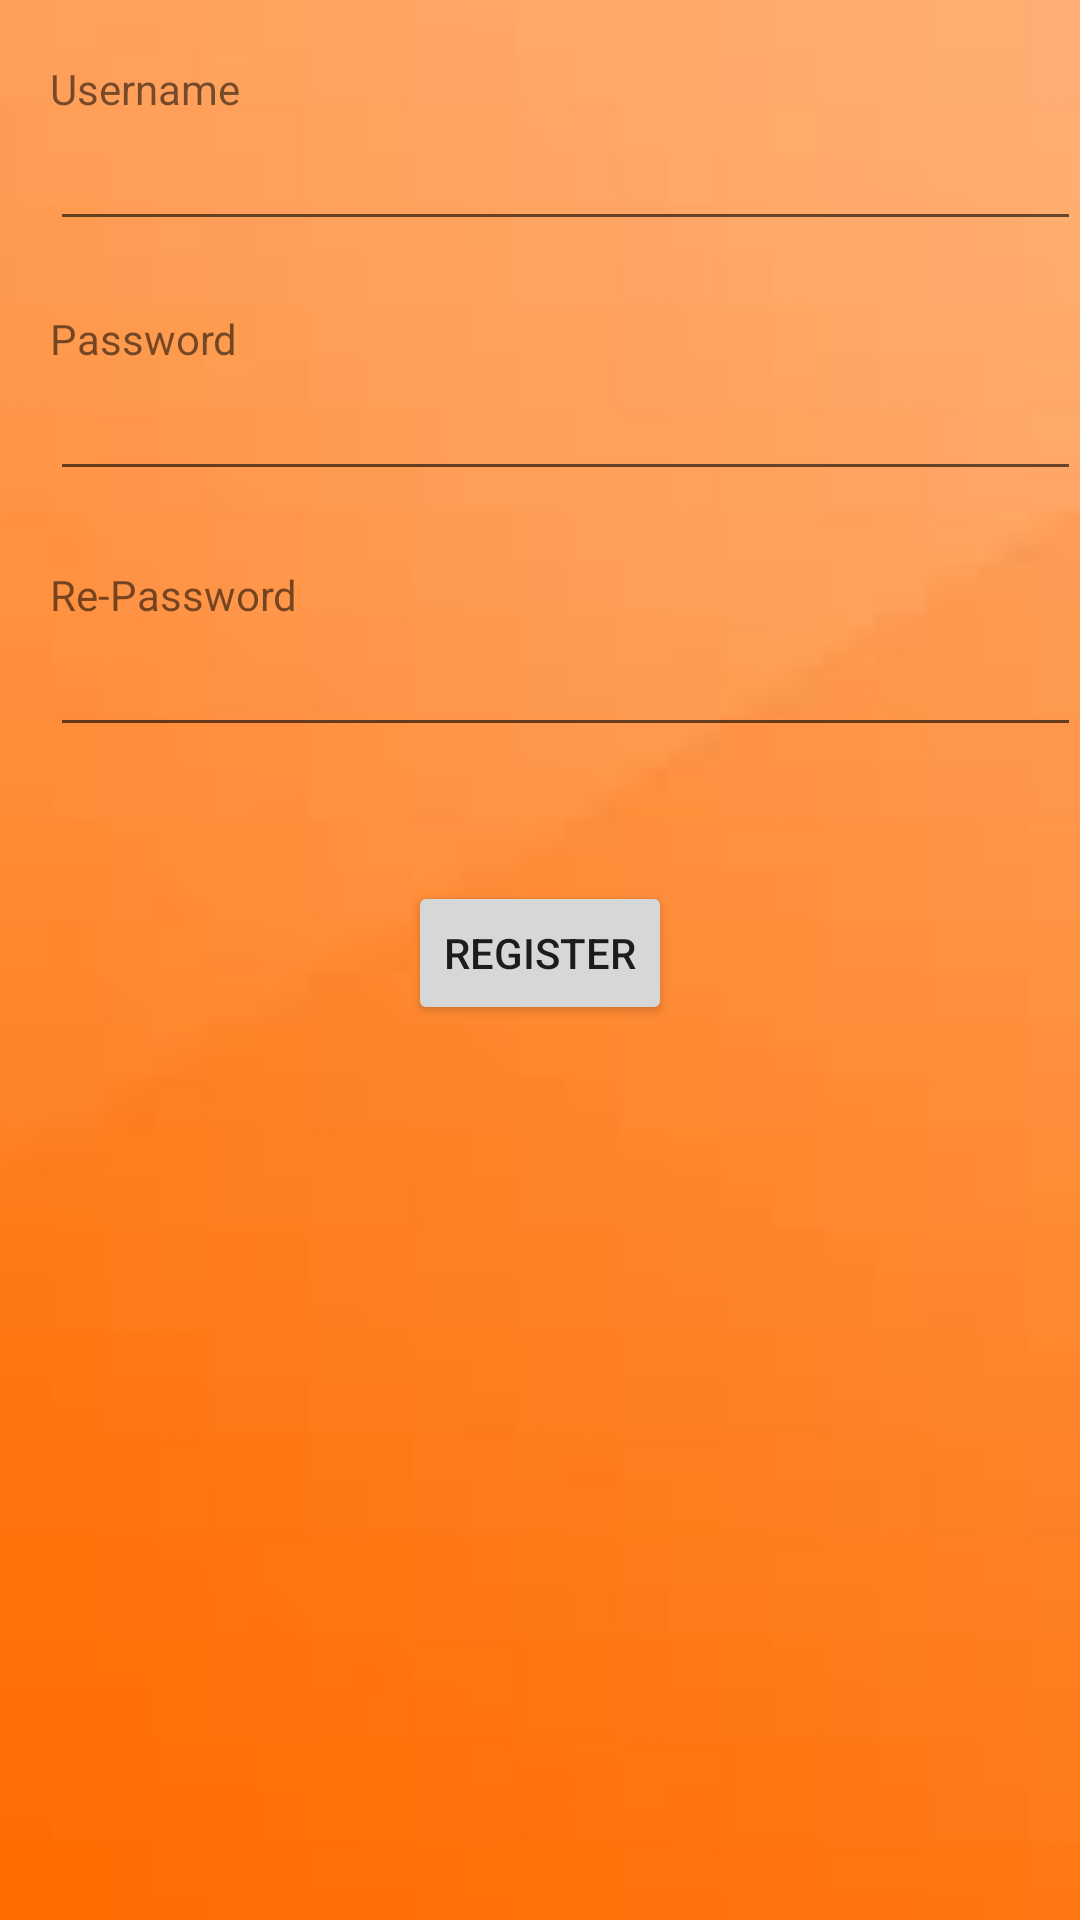

Here is an Android app screen rendered from its layout file. Give the layout XML and the strings, colors and styles it references.
<!-- AndroidManifest.xml: application theme AppTheme -->
<!-- res/layout/activity_user_registration.xml -->
<RelativeLayout xmlns:android="http://schemas.android.com/apk/res/android"
    xmlns:tools="http://schemas.android.com/tools" android:layout_width="match_parent"
    android:layout_height="match_parent" android:paddingLeft="@dimen/activity_horizontal_margin"
    android:paddingRight="@dimen/activity_horizontal_margin"
    android:paddingTop="@dimen/activity_vertical_margin"
    android:paddingBottom="@dimen/activity_vertical_margin"
    android:background="@drawable/background3"
    tools:context="com.example.test.childlocationtracking.UserRegistration">

    <TextView
        android:layout_width="wrap_content"
        android:layout_height="wrap_content"
        android:text="Username"
        android:id="@+id/tvUsername"
        android:layout_alignParentTop="true"
        android:layout_alignParentLeft="true"
        android:layout_alignParentStart="true"
        android:layout_marginLeft="17dp"
        android:layout_marginStart="17dp"
        android:layout_marginTop="20dp" />

    <TextView
        android:layout_width="wrap_content"
        android:layout_height="wrap_content"
        android:text="Password"
        android:id="@+id/tvPassword"
        android:layout_below="@+id/txtUsername"
        android:layout_alignLeft="@+id/txtUsername"
        android:layout_alignStart="@+id/txtUsername"
        android:layout_marginTop="23dp" />

    <EditText
        android:layout_width="wrap_content"
        android:layout_height="wrap_content"
        android:inputType="textPersonName"
        android:ems="10"
        android:id="@+id/txtUsername"
        android:layout_below="@+id/tvUsername"
        android:layout_alignLeft="@+id/tvUsername"
        android:layout_alignStart="@+id/tvUsername"
        android:layout_alignParentRight="true"
        android:layout_alignParentEnd="true" />

    <EditText
        android:layout_width="wrap_content"
        android:layout_height="wrap_content"
        android:inputType="textPassword"
        android:ems="10"
        android:id="@+id/txtPassword"
        android:layout_below="@+id/tvPassword"
        android:layout_alignLeft="@+id/tvPassword"
        android:layout_alignStart="@+id/tvPassword"
        android:layout_alignParentRight="true"
        android:layout_alignParentEnd="true" />

    <EditText
        android:layout_width="wrap_content"
        android:layout_height="wrap_content"
        android:inputType="textPassword"
        android:ems="10"
        android:id="@+id/txtRepassword"
        android:layout_below="@+id/tvRePassword"
        android:layout_alignLeft="@+id/tvRePassword"
        android:layout_alignStart="@+id/tvRePassword"
        android:layout_alignRight="@+id/txtPassword"
        android:layout_alignEnd="@+id/txtPassword" />

    <TextView
        android:layout_width="wrap_content"
        android:layout_height="wrap_content"
        android:text="Re-Password"
        android:id="@+id/tvRePassword"
        android:layout_below="@+id/txtPassword"
        android:layout_alignLeft="@+id/txtPassword"
        android:layout_alignStart="@+id/txtPassword"
        android:layout_marginTop="25dp" />

    <Button
        android:layout_width="wrap_content"
        android:layout_height="wrap_content"
        android:text="Register"
        android:id="@+id/btnRegister"
        android:onClick="Register"
        android:layout_marginTop="86dp"
        android:layout_alignTop="@+id/txtRepassword"
        android:layout_centerHorizontal="true" />

</RelativeLayout>
<!-- resources referenced by this layout -->
<resources>
  <!-- drawable background3: jpg bitmap (drawable, 962 bytes) -->
  <style name="AppTheme" parent="Theme.AppCompat.Light.DarkActionBar">
          
      </style>
</resources>
